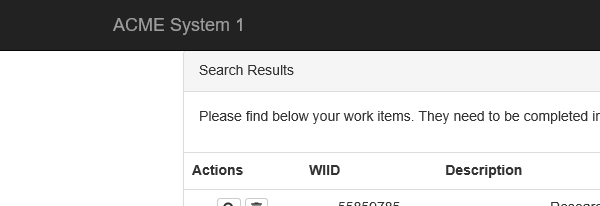
Task: Calculates client security hash
Workflow: System1_NavigateTo_WIDetails

Step 1: Attach Browser 'iexplore.exe ACME' in window 'ACME System 1 - Work Items'
